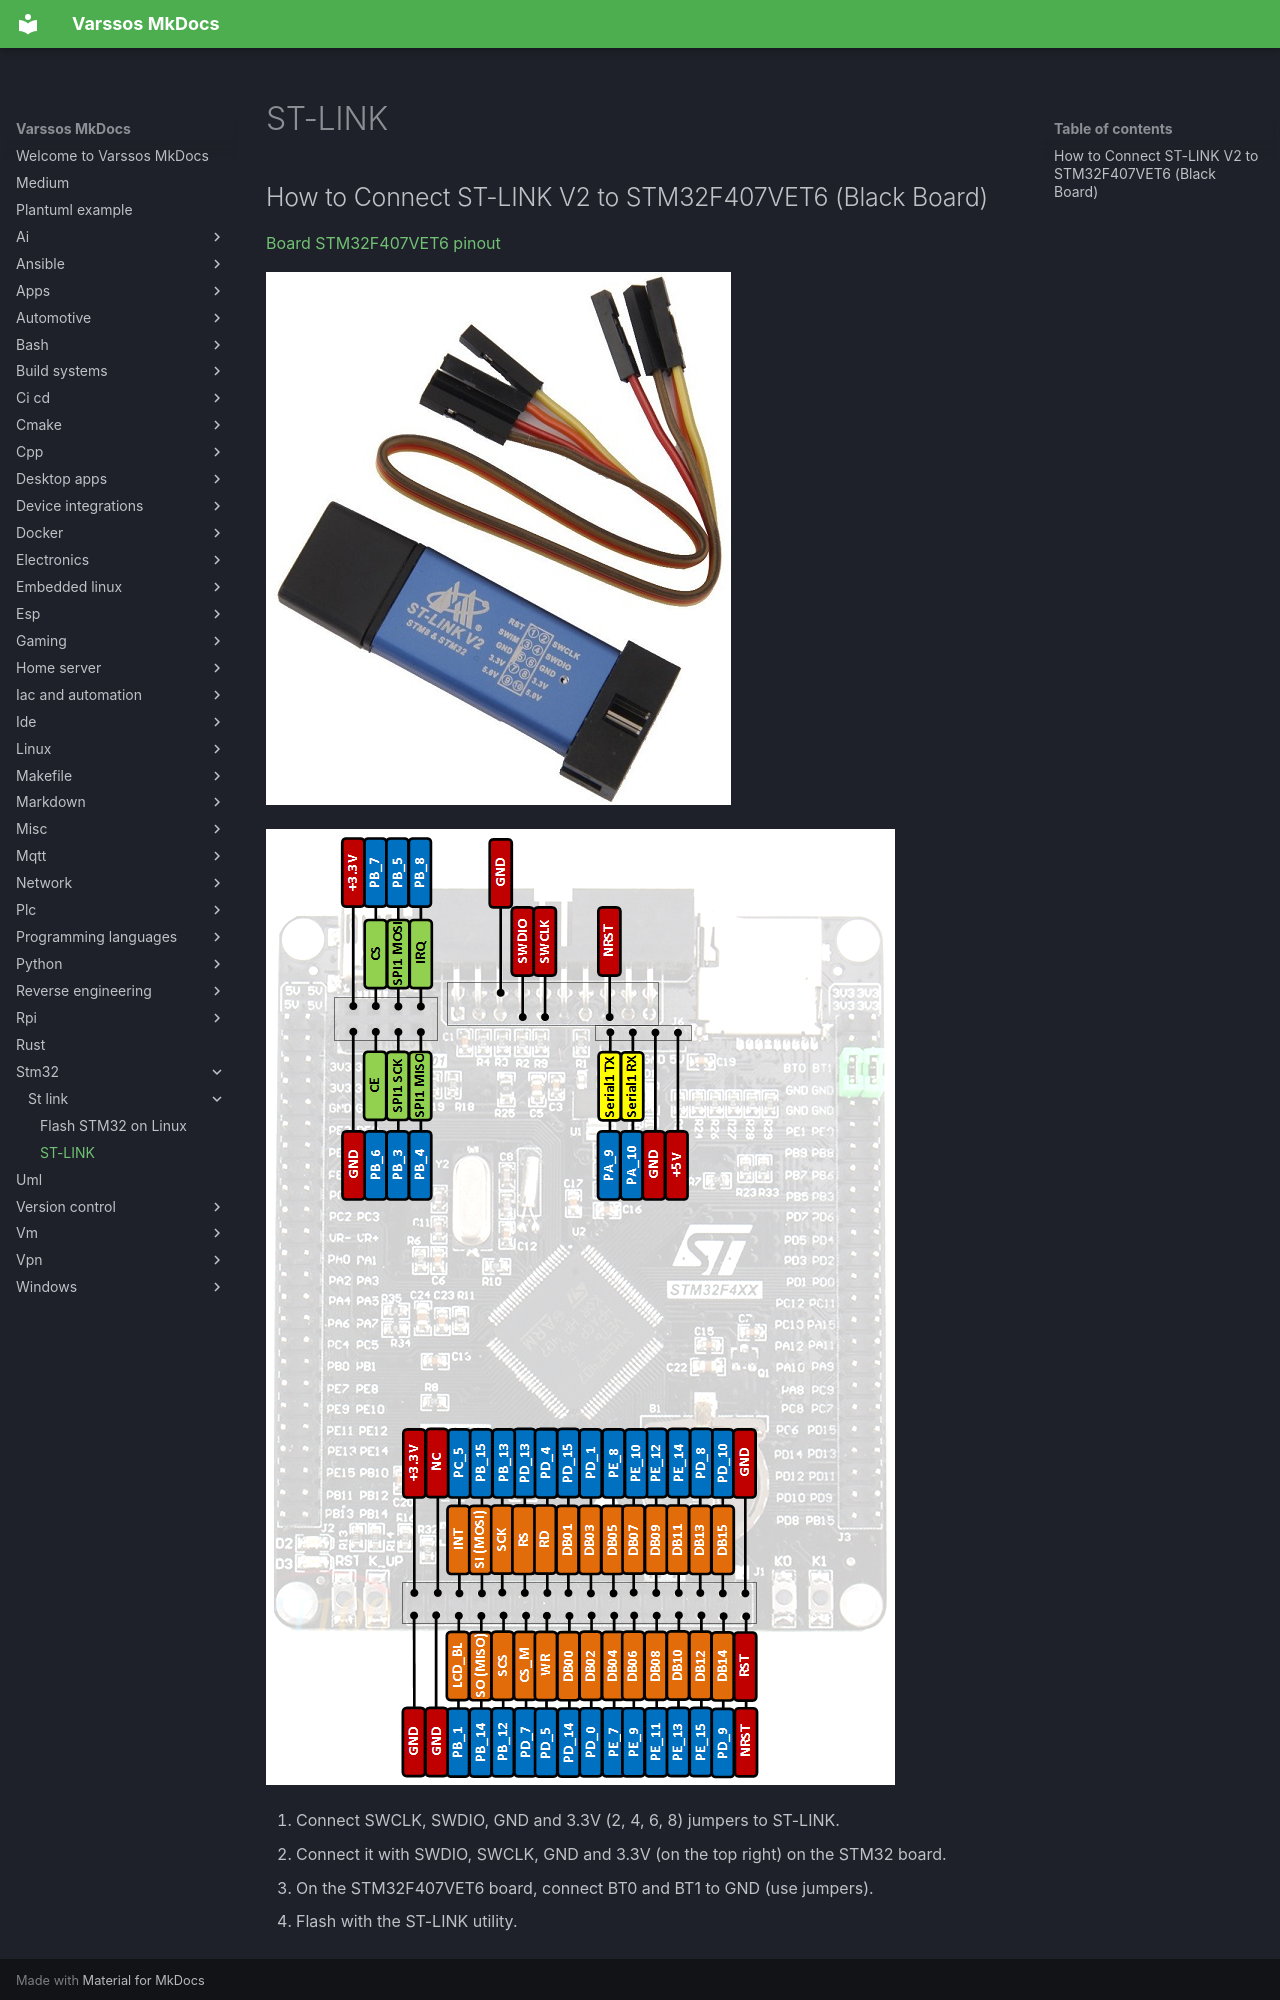

repository: Varssos/varssos-mkdocs · page: stm32/st_link/st_link/index.html · generator: mkdocs

# ST-LINK

## How to Connect ST-LINK V2 to STM32F407VET6 (Black Board)

[Board STM32F407VET6 pinout](https://os.mbed.com/users/hudakz/code/STM32F407VET6_Hello/shortlog/)

![ST-LINK dongle](./st-link_dongle.jpg)

![STM32F407VET6 ST-LINK connection](./stm32f407vet6_st-link03.png)
